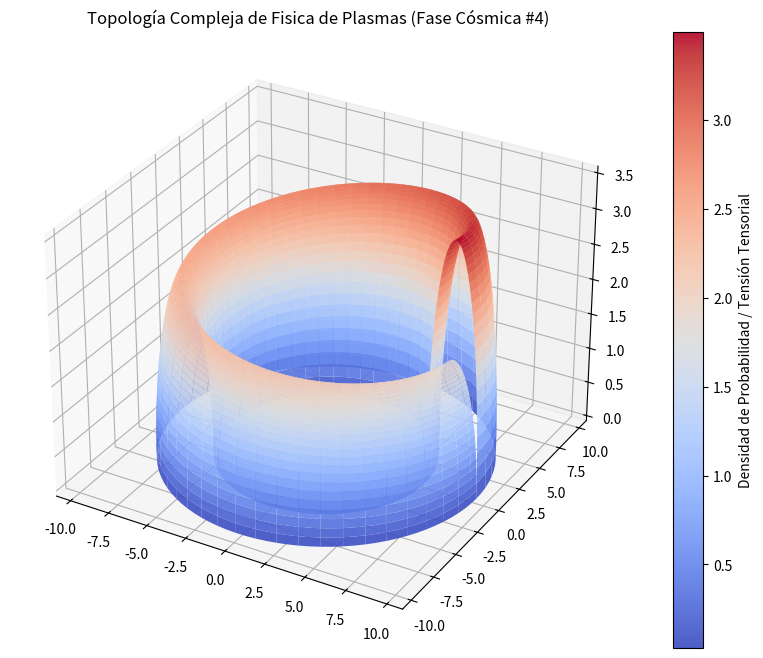

Write the Python code that produced this figure.
%matplotlib inline
# Simulación Cósmica: Fisica de Plasmas - Variante 4
import numpy as np
import matplotlib.pyplot as plt
from mpl_toolkits.mplot3d import Axes3D

# Parámetros Físicos Cuánticos/Relativistas
alpha = 7.943
beta = 1.607
gamma = 3.521

u = np.linspace(0, 2 * np.pi, 100)
v = np.linspace(0, np.pi, 100)
U, V = np.meshgrid(u, v)

# Topología Espacio-Temporal Avanzada (Fase Cósmica)
X = (alpha + beta * np.cos(V)) * np.cos(U)
Y = (alpha + beta * np.cos(V)) * np.sin(U)
Z = gamma * np.sin(V) * np.exp(-U/10)

fig = plt.figure(figsize=(12, 8))
ax = fig.add_subplot(111, projection='3d')
surf = ax.plot_surface(X, Y, Z, cmap='coolwarm', edgecolor='none', alpha=0.9)

fig.colorbar(surf, ax=ax, label='Densidad de Probabilidad / Tensión Tensorial')
plt.title(r'Topología Compleja de Fisica de Plasmas (Fase Cósmica #4)')
plt.show()
